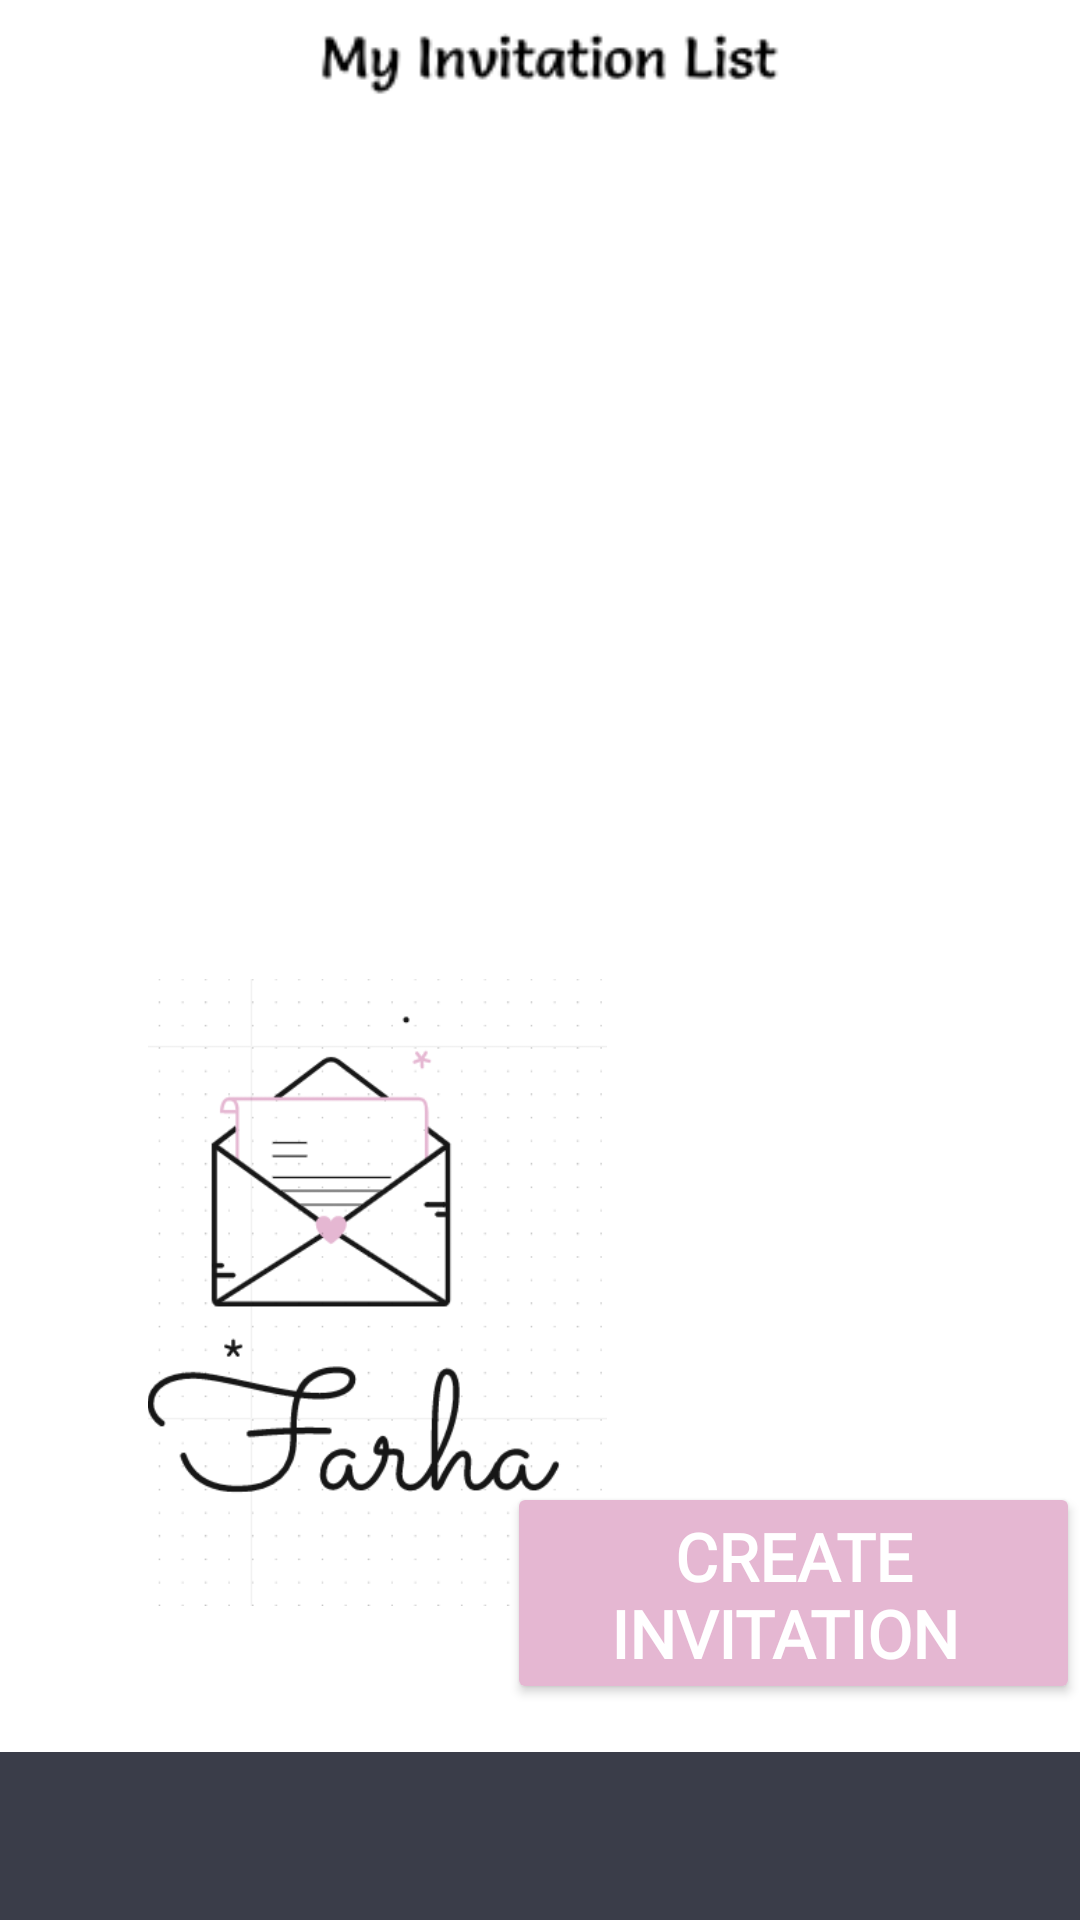

Reconstruct the res/layout file that produces this screen, plus the resources it refers to.
<!-- AndroidManifest.xml: application theme Theme.Farha_Application -->
<!-- res/layout/activity_invitation.xml -->
<?xml version="1.0" encoding="utf-8"?>
<androidx.constraintlayout.widget.ConstraintLayout xmlns:android="http://schemas.android.com/apk/res/android"
    xmlns:app="http://schemas.android.com/apk/res-auto"
    xmlns:tools="http://schemas.android.com/tools"
    android:layout_width="match_parent"
    android:layout_height="match_parent"
    android:orientation="vertical"
    tools:context=".Acticites.Invitation.InvitationActivity"
    android:background="@drawable/otherinvitation_background">

    <androidx.recyclerview.widget.RecyclerView
        android:id="@+id/recyclerView"
        android:layout_width="381dp"
        android:layout_height="135dp"
        android:scrollbars="vertical"
        app:layout_constraintBottom_toBottomOf="parent"
        app:layout_constraintEnd_toEndOf="parent"
        app:layout_constraintHorizontal_bias="0.533"
        app:layout_constraintStart_toStartOf="parent"
        app:layout_constraintTop_toTopOf="parent"
        app:layout_constraintVertical_bias="0.193"
        tools:listitem="@layout/invitiation_list_view" />

    <Button
        android:id="@+id/create_invitation_btn"
        android:layout_width="191dp"
        android:layout_height="74dp"
        android:layout_gravity="right"
        android:layout_marginBottom="72dp"
        android:fontFamily="@font/averia_gruesa_libre"
        android:onClick="CreatInvitation"
        android:text="Create Invitation "
        android:textColor="@color/white"
        android:textSize="22dp"
        android:textStyle="bold"
        app:backgroundTint="#E5B7D2"
        app:layout_constraintBottom_toBottomOf="parent"
        app:layout_constraintEnd_toEndOf="parent"
        app:layout_constraintHorizontal_bias="1.0"
        app:layout_constraintStart_toStartOf="parent"
        tools:ignore="MissingPrefix,OnClick" />

    <androidx.appcompat.widget.Toolbar
        android:id="@+id/toolbar"
        android:layout_width="match_parent"
        android:layout_height="wrap_content"
        android:background="#3A3D49"
        android:minHeight="?attr/actionBarSize"
        android:theme="?attr/actionBarTheme"
        app:layout_constraintBottom_toBottomOf="parent"
        app:layout_constraintEnd_toEndOf="parent"
        app:layout_constraintHorizontal_bias="0.0"
        app:layout_constraintStart_toStartOf="parent" />

    <ImageView
        android:id="@+id/imageView7"
        android:layout_width="241dp"
        android:layout_height="209dp"
        app:layout_constraintBottom_toBottomOf="@+id/toolbar"
        app:layout_constraintEnd_toEndOf="parent"
        app:layout_constraintHorizontal_bias="0.045"
        app:layout_constraintStart_toStartOf="parent"
        app:layout_constraintTop_toTopOf="parent"
        app:layout_constraintVertical_bias="0.757"
        app:srcCompat="@drawable/newlogo" />

    <androidx.recyclerview.widget.RecyclerView
        android:id="@+id/recycleView2"
        android:layout_width="381dp"
        android:layout_height="135dp"
        android:scrollbars="vertical"
        app:layout_constraintBottom_toBottomOf="parent"
        app:layout_constraintEnd_toEndOf="parent"
        app:layout_constraintHorizontal_bias="0.533"
        app:layout_constraintStart_toStartOf="parent"
        app:layout_constraintTop_toTopOf="parent"
        app:layout_constraintVertical_bias="0.42"
        tools:listitem="@layout/list_invitation_invitee_view" />

</androidx.constraintlayout.widget.ConstraintLayout>
<!-- res/layout/invitiation_list_view.xml (included above) -->
<?xml version="1.0" encoding="utf-8"?>
<androidx.cardview.widget.CardView xmlns:android="http://schemas.android.com/apk/res/android"
    xmlns:app="http://schemas.android.com/apk/res-auto"
    xmlns:tools="http://schemas.android.com/tools"
    android:id="@+id/card_view"
    android:layout_width="match_parent"
    android:layout_height="wrap_content"
    android:layout_margin="10dp"
    android:background="#EBEBEB"
    app:cardCornerRadius="8dp"
    app:cardMaxElevation="5dp">

    <androidx.constraintlayout.widget.ConstraintLayout
        android:id="@+id/mainlayout"
        android:layout_width="match_parent"
        android:layout_height="match_parent"
        android:background="#E8E3E5"
        android:orientation="horizontal">

        <TextView
            android:id="@+id/text"
            android:layout_width="wrap_content"
            android:layout_height="wrap_content"
            android:paddingLeft="14dp"
            android:textColor="#000000"
            android:textSize="18sp"
            android:textStyle="bold"
            app:layout_constraintBottom_toBottomOf="parent"
            app:layout_constraintEnd_toEndOf="parent"
            app:layout_constraintHorizontal_bias="0.0"
            app:layout_constraintStart_toStartOf="parent"
            app:layout_constraintTop_toTopOf="parent"
            app:layout_constraintVertical_bias="0.363" />

        <Button
            android:id="@+id/show_invitee"
            android:layout_width="wrap_content"
            android:layout_height="wrap_content"
            android:layout_gravity="right"
            android:text="show"
            android:textColor="@color/white"
            android:textSize="14sp"
            android:textStyle="bold"
            app:backgroundTint="#E5B7D2"
            app:layout_constraintBottom_toBottomOf="parent"
            app:layout_constraintEnd_toEndOf="parent"
            app:layout_constraintHorizontal_bias="0.945"
            app:layout_constraintStart_toStartOf="parent"
            app:layout_constraintTop_toTopOf="parent"
            app:layout_constraintVertical_bias="0.0" />

    </androidx.constraintlayout.widget.ConstraintLayout>

</androidx.cardview.widget.CardView>
<!-- res/layout/list_invitation_invitee_view.xml (included above) -->
<?xml version="1.0" encoding="utf-8"?>
<androidx.cardview.widget.CardView xmlns:android="http://schemas.android.com/apk/res/android"
    xmlns:app="http://schemas.android.com/apk/res-auto"
    xmlns:tools="http://schemas.android.com/tools"
    android:id="@+id/card_view"
    android:layout_width="match_parent"
    android:layout_height="wrap_content"
    android:layout_margin="10dp"
    android:background="#EBEBEB"
    app:cardCornerRadius="8dp"
    app:cardMaxElevation="5dp">

    <androidx.constraintlayout.widget.ConstraintLayout
        android:id="@+id/mainlayout"
        android:layout_width="match_parent"
        android:layout_height="match_parent"
        android:background="#E8E3E5"
        android:orientation="horizontal">

        <TextView
            android:id="@+id/text"
            android:layout_width="wrap_content"
            android:layout_height="wrap_content"
            android:paddingLeft="14dp"
            android:textColor="#000000"
            android:textSize="18sp"
            android:textStyle="bold"
            app:layout_constraintBottom_toBottomOf="parent"
            app:layout_constraintEnd_toEndOf="parent"
            app:layout_constraintHorizontal_bias="0.0"
            app:layout_constraintStart_toStartOf="parent"
            app:layout_constraintTop_toTopOf="parent"
            app:layout_constraintVertical_bias="0.363" />

        <Button
            android:id="@+id/show_invitee"
            android:layout_width="wrap_content"
            android:layout_height="wrap_content"
            android:layout_gravity="right"
            android:text="show"
            android:textColor="@color/white"
            android:textSize="14sp"
            android:textStyle="bold"
            app:backgroundTint="#E18BBD"
            app:layout_constraintBottom_toBottomOf="parent"
            app:layout_constraintEnd_toEndOf="parent"
            app:layout_constraintHorizontal_bias="0.945"
            app:layout_constraintStart_toStartOf="parent"
            app:layout_constraintTop_toTopOf="parent"
            app:layout_constraintVertical_bias="0.0" />

    </androidx.constraintlayout.widget.ConstraintLayout>

</androidx.cardview.widget.CardView>
<!-- resources referenced by this layout -->
<resources>
  <color name="white">#FFFFFFFF</color>
  <!-- drawable newlogo: png bitmap (drawable, 15567 bytes) -->
  <!-- drawable otherinvitation_background: png bitmap (drawable, 11318 bytes) -->
  <style name="Theme.Farha_Application" parent="Theme.MaterialComponents.DayNight.NoActionBar">
          
          <item name="colorPrimary">@color/white</item>
          <item name="colorPrimaryVariant">@color/black</item>
          <item name="colorOnPrimary">@color/white</item>
          
          <item name="colorSecondary">@color/teal_200</item>
          <item name="colorSecondaryVariant">@color/teal_700</item>
          <item name="colorOnSecondary">@color/black</item>
          
          <item name="android:statusBarColor" tools:targetApi="l">?attr/colorPrimaryVariant</item>
          
      </style>
  <color name="black">#FF000000</color>
  <color name="teal_200">#FF03DAC5</color>
  <color name="teal_700">#FF018786</color>
</resources>
